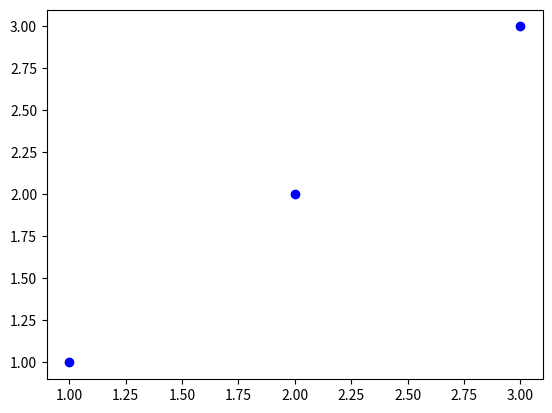

Reproduce this figure in Python. (Note: this script raises an exception after producing the figure.)
import matplotlib.pyplot as plt

import matplotlib.pyplot as plt

# 

t1 = 1
t2 = 2
t3 = 3

e1 = 1
e2 = 2
e3 = 3

text_only_lower_case = t1
text_lower_case_and_upper_case = t2
text_letters_and_digits = t3

efficiency_only_lower_case = e1
efficiency_lower_case_and_upper_case = e2
efficiency_letters_and_digits = e3



text = [t1, t2, t3]
efficiencies = [e1,e2,e3]


plt.scatter(text, efficiencies, label='Set 1', color='blue', marker='o')

en1 = 1
en2 = 2
en3 = 3

entropy_only_lower_case = en1
entropy_lower_case_and_upper_case = en2
entropy_letters_and_digits = en3


entropy = [en1,en2,en3]

# Plotting a scatter plot for the first set of values


# Adding a scatter plot for the second set of values
plt.scatter(text, y_values_set2, label='Set 2', color='red', marker='x')

# Adding labels and title
plt.xlabel('X-axis Label')
plt.ylabel('Y-axis Label')
plt.title('Scatter Plot with Two Sets of Values')

# Adding a legend to distinguish between sets
plt.legend()

# Display the plot
plt.show()
